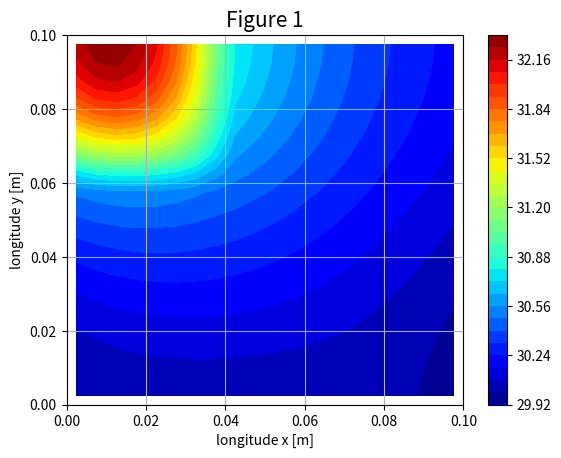
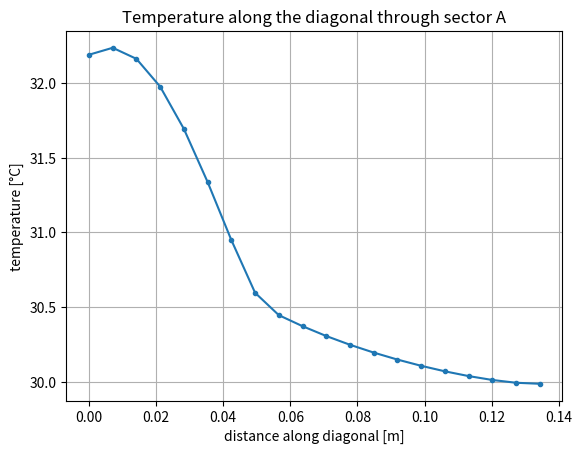

The script that saved these images, in order:
'''
CFD @ FIE
A.Y. 2025-2026
Professor: Edgardo A. Serafin
Student: Andrea Grimaldi

Partial Exam I
'''

import numpy as np
import matplotlib.pyplot as plt
from time import time

t0 = time()
########################################################################################################################
########################################################################################################################
# Starting parameters
xLen = 0.1 # meters
yLen = 0.1 # meters
xLenA = 0.04 # meters
yLenA = 0.04 # meters
height = 0.01 # meters
kA = 100 # W/m/K
kB = 550 # W/m/K
qA = 5 * 10**5 # W/m3
TS = 30 # Celsius
TWE = 15 # Celsius
hb = 200 # W/m2/K

# Derived parameters
nx = 20 # number of volumes in the x direction
ny = 20 # number of volumes in the y direction
dx = xLen / nx # length of a single volume in x
dy = yLen / ny # length of a single volume in y
nVol = nx * ny # number of volumes

assert nx % 5 == 0, "The number of volumes in x must be a multiple of 5"
assert ny % 5 == 0, "The number of volumes in y must be a multiple of 5"

# Helpers
config = 1   # 1 for case 1 (top-left), 2 for case 2 (bottom right)
def inSectorA(i, j):
    nAx = round(xLenA/dx)
    nAy = round(yLenA/dy)
    if config == 1:
        return (i < nAx) and (j >= ny - nAy)
    else:
        return (i >= nx - nAx) and (j < nAy)

def cellK(i, j):
    return kA if inSectorA(i, j) else kB

def faceK(i, j, ni, nj):
    kP = cellK(i, j)
    kNB = cellK(ni, nj)
    return (2 * kP * kNB)/(kP + kNB)


# Gauss-Seidel parameters
iterMax = 30000
toll = 10**(-6)

########################################################################################################################
########################################################################################################################
# Finite volume discretization
xp = np.linspace(dx/2, xLen-dx/2, nx)  # x coordinates for centroids
yp = np.linspace(dy/2, yLen-dy/2, ny)  # y coordinates for centroids

# Building coefficients
a_w = np.zeros((ny, nx))
for j in range(ny):
    for i in range(nx):
        if i != 0:
            a_w[j, i] = (faceK(i, j, i - 1, j) * dy * height)/dx


a_e = np.zeros((ny, nx))
for j in range(ny):
    for i in range(nx):
        if i != nx - 1:
            a_e[j, i] = (faceK(i, j, i + 1, j) * dy * height)/dx


a_n = np.zeros((ny, nx))
for j in range(ny):
    for i in range(nx):
        if j != ny - 1:
            a_n[j, i] = (faceK(i, j, i, j + 1) * dx * height)/dy


a_s = np.zeros((ny, nx))
for j in range(ny):
    for i in range(nx):
        if j != 0:
            a_s[j, i] = (faceK(i, j, i, j - 1) * dx * height)/dy


b = np.zeros((ny, nx))
for j in range(ny):
    for i in range(nx):
        if inSectorA(i, j):
            b[j, i] += qA * dx * dy * height


a_p = np.zeros((ny, nx))
for j in range(ny):
    for i in range(nx):
        a_p[j, i] = a_w[j, i] + a_e[j, i] + a_n[j, i] + a_s[j, i]


for i in range(nx):
    a_b = cellK(i, 0) * dx * height / (dy/2)  # Dirichlet boundary condition
    a_p[0, i] += a_b
    b[0, i] += a_b * TS


for j in range(ny):
    a_rob = (dy * height)/((dx/(2 * cellK(0, j))) + (1/hb))  # Robin boundary condition (West face)
    a_p[j, 0] += a_rob
    b[j, 0] += a_rob * TWE


for j in range(ny):
    a_rob = (dy * height)/((dx/(2 * cellK(nx - 1, j))) + (1/hb))  # Robin boundary condition (East face)
    a_p[j, nx - 1] += a_rob
    b[j, nx - 1] += a_rob * TWE


# Scarborough criterion
neighbors = a_w + a_e + a_n + a_s
assert np.all(a_p > 0)
assert np.all(a_p >= neighbors - 1e-9)
assert np.any(a_p > neighbors + 1e-9)

# Padding
a_w = np.pad(a_w, 1)
a_e = np.pad(a_e, 1)
a_n = np.pad(a_n, 1)
a_s = np.pad(a_s, 1)
b = np.pad(b, 1)
a_p = np.pad(a_p, 1)

########################################################################################################################
########################################################################################################################
# GS setup
T = np.zeros((ny + 2, nx + 2))
iter = 0

# Gauss-Seidel
for k in range(0, iterMax):
    Told = np.copy(T)
    for j in range(1, ny + 1):
        for i in range(1, nx + 1):
            RHS = a_w[j, i] * T[j, i - 1] + a_e[j, i] * T[j, i + 1] + a_n[j, i] * T[j + 1, i] + a_s[j , i] * T[j - 1, i] + b[j, i]
            T[j, i] = RHS / a_p[j, i]
    iter += 1
    norm = np.linalg.norm(Told - T)
    if norm < toll:
        break


T_final = T[1:ny+1, 1:nx+1].copy()

t1 = time()
time = t1 - t0

########################################################################################################################
########################################################################################################################
# Validating the solution
R = np.zeros((ny+2, nx+2))
for j in range(1, ny+1):
    for i in range(1, nx+1):
        nb = (a_w[j, i] * T[j, i-1] + a_e[j, i] * T[j, i+1] + a_n[j,i] *T [j+1, i] + a_s[j,i] * T[j-1, i] + b[j, i])
        R[j,i] = nb - a_p[j, i] * T[j, i]
assert np.abs(R).max() < 1e-6, "Discrete equation not resolved for all the cells" # The discrete equation must be satisfied for each cell (up to the calculation's precision)


for j in range(ny):
    for i in range(nx-1):
        assert abs(a_e[j + 1, i + 1] - a_w[j + 1, i + 2]) < 1e-9, f"E/W face mismatch at ({i},{j})" # Vertical face mismatch

for j in range(ny-1):
    for i in range(nx):
        assert abs(a_n[j + 1, i + 1] - a_s[j + 2, i + 1]) < 1e-9, f"N/S face mismatch at ({i},{j})" # Horizontal face mismatch

########################################################################################################################
########################################################################################################################
# Energy calculation


########################################################################################################################
########################################################################################################################
# Plotting contour figure
plt.figure(1)
X,Y = np.meshgrid(xp,yp)
plt.contourf(X,Y,T_final,30)
if config == 1:
    plt.title('Figure 1', fontsize=15)
else:
    plt.title('Figure 2', fontsize=15)
plt.xlabel('longitude x [m]')
plt.ylabel('longitude y [m]')
plt.xlim(0.0, xLen)
plt.ylim(0.0, yLen)
plt.grid(True)
plt.colorbar()
plt.set_cmap('jet')
plt.show()

# Plotting diagonal figure
diag_T = np.array([T_final[ny - 1 - i, i] for i in range(nx)])
diag_s = np.array([np.hypot(xp[i] - xp[0], yp[ny - 1 - i] - yp[ny - 1]) for i in range(nx)])
plt.figure(2)
plt.plot(diag_s, diag_T, '-o', markersize=3)
plt.xlabel('distance along diagonal [m]')
plt.ylabel('temperature [°C]')
plt.title('Temperature along the diagonal through sector A')
plt.grid(True)
plt.show()

# Print onscreen
Tmax = T_final.max()
Tmin = T_final.min()
if config == 1:
    print('\n------------------ First part (Figure 1) --------------------')
else:
    print('\n------------------ Second part (Figure 2) --------------------')
print('                   n. of volumes = {} '.format(nVol))
print('                   dx = {:1.4f} m'.format(dx))
print('                   dy = {:1.4f} m'.format(dy))
print('                   T max = {:1.2f} celsius'.format(Tmax))
print('                   T min = {:1.2f} celsius'.format(Tmin))
print('                   n. of iterations = {} '.format(iter))
print('                   Machine time = {:1.1f} sec'.format(time))
